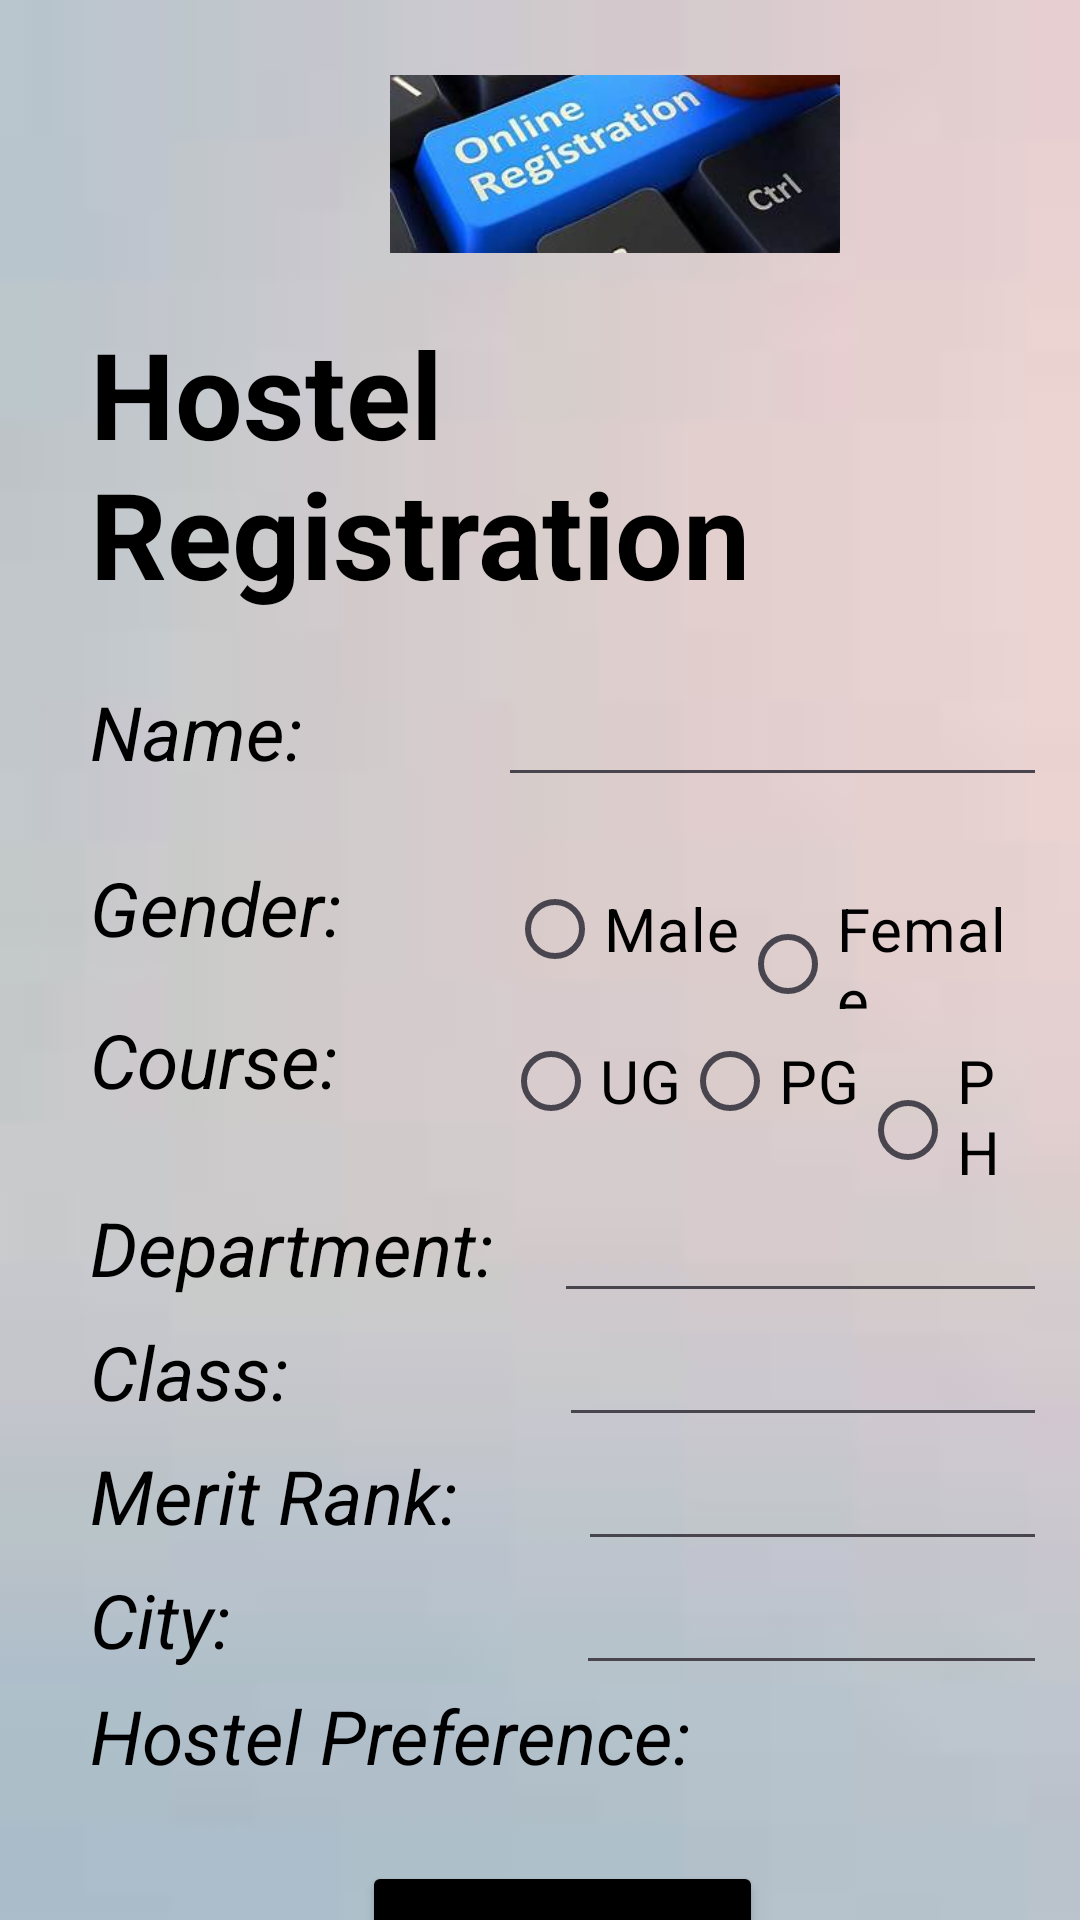

This screen was rendered from an Android layout file. Write that file and the resources it references.
<!-- AndroidManifest.xml: application theme Theme.Hostelregistration -->
<!-- res/layout/activity_form.xml -->
<?xml version="1.0" encoding="utf-8"?>
<RelativeLayout xmlns:android="http://schemas.android.com/apk/res/android"
    xmlns:app="http://schemas.android.com/apk/res-auto"
    xmlns:tools="http://schemas.android.com/tools"
    android:layout_width="match_parent"
    android:layout_height="match_parent"
    android:paddingStart="30dp"
    android:paddingEnd="15dp"
    android:gravity="center"
    android:paddingTop="25dp"
android:background="@drawable/bggform"
    tools:context=".form">

    <LinearLayout
        android:layout_width="wrap_content"
        android:layout_height="wrap_content"
        android:orientation="horizontal"
        android:id="@+id/i1"
        android:layout_marginBottom="20dp"
        >

            <ImageView
                android:layout_width="350dp"
                android:layout_height="100dp"
                android:src="@drawable/online">

            </ImageView>
    </LinearLayout>
    <LinearLayout
        android:layout_width="wrap_content"
        android:layout_height="wrap_content"
        android:orientation="horizontal"
        android:layout_below="@id/i1"
        android:id="@+id/l1"
        android:layout_marginBottom="20dp"
        >
        <TextView
            android:layout_width="match_parent"
            android:layout_height="wrap_content"
            android:text="Hostel Registration "
            android:textSize="40dp"
            android:textColor="@color/black"
            android:textStyle="bold"
            />
    </LinearLayout>

   <LinearLayout
       android:layout_width="wrap_content"
       android:layout_height="wrap_content"
       android:layout_below="@id/l1"
       android:layout_marginBottom="20dp"
       android:id="@+id/l2">
       <TextView
          android:layout_width="wrap_content"
          android:layout_height="wrap_content"
          android:text="Name:"
          android:textStyle="italic"
           android:textColor="@color/black"
           android:layout_marginRight="65dp"
          android:textSize="25dp"/>
       <EditText
              android:layout_width="250dp"
              android:layout_height="wrap_content"
              android:id="@+id/name"
              android:singleLine="true"
              ></EditText>
   </LinearLayout>

<LinearLayout
    android:layout_width="match_parent"
    android:layout_height="wrap_content"
    android:layout_below="@id/l2"
    android:id="@+id/l3">
    <TextView
        android:layout_width="wrap_content"
        android:layout_height="wrap_content"
        android:text="Gender:"
        android:textColor="@color/black"
        android:textStyle="italic"
        android:textSize="25dp"
        android:layout_marginRight="55dp"/>
    <RadioGroup
        android:layout_width="wrap_content"
        android:layout_height="wrap_content"
        android:orientation="horizontal"
        android:id="@+id/rg1">
    <RadioButton
        android:layout_width="wrap_content"
        android:layout_height="wrap_content"
        android:id="@+id/M"
        android:textColor="@color/black"
        android:text="Male"
        android:textSize="20dp"
        />
    <RadioButton
        android:layout_width="wrap_content"
        android:layout_height="wrap_content"
        android:id="@+id/F"
        android:textColor="@color/black"
        android:text="Female"
        android:textSize="20dp"
        />
    </RadioGroup>
</LinearLayout>
    
    <LinearLayout
        android:layout_width="wrap_content"
        android:layout_height="60dp"
        android:layout_below="@id/l3"
        android:id="@+id/l4"
        >
<TextView
    android:layout_width="wrap_content"
    android:layout_height="wrap_content"
    android:text="Course:"
    android:textColor="@color/black"
    android:textStyle="italic"
    android:layout_marginRight="55dp"
    android:textSize="25dp"
    >
</TextView>
        <RadioGroup
            android:layout_width="wrap_content"
            android:layout_height="wrap_content"
            android:orientation="horizontal"
            android:id="@+id/rg2"
            >
        <RadioButton
            android:layout_width="wrap_content"
            android:layout_height="wrap_content"
            android:text="UG"
            android:textColor="@color/black"
            android:id="@+id/ug"
            android:textSize="20dp"/>

            <RadioButton
                android:layout_width="wrap_content"
                android:layout_height="wrap_content"
                android:text="PG"
                android:textColor="@color/black"
                android:id="@+id/pg"
                android:textSize="20dp"/>

            <RadioButton
                android:layout_width="wrap_content"
                android:layout_height="wrap_content"
                android:text="PHD"
                android:textColor="@color/black"
                android:id="@+id/phd"
                android:textSize="20dp"/>

        </RadioGroup>
    </LinearLayout>

    <LinearLayout
        android:layout_width="wrap_content"
        android:layout_height="wrap_content"
        android:layout_below="@+id/l4"
        android:id="@+id/l5"
        >
        <TextView
            android:layout_width="wrap_content"
            android:layout_height="wrap_content"
            android:text="Department:"
            android:textColor="@color/black"
            android:layout_marginRight="20dp"
            android:textSize="25dp"
            android:textStyle="italic"/>
        <EditText
            android:layout_width="240dp"
            android:layout_height="wrap_content"

            android:id="@+id/dept"
            android:singleLine="true"/>
    </LinearLayout>

    <LinearLayout
        android:layout_width="wrap_content"
        android:layout_height="wrap_content"
        android:layout_below="@id/l5"
        android:id="@+id/l6">

           <TextView
               android:layout_width="wrap_content"
               android:layout_height="wrap_content"
               android:text="Class:"
               android:textColor="@color/black"
               android:textStyle="italic"
               android:layout_marginRight="90dp"
               android:textSize="25dp"
               />
        <EditText
            android:layout_width="240dp"
            android:layout_height="wrap_content"
            android:singleLine="true"
            android:id="@+id/clas"/>
    </LinearLayout>
    <LinearLayout
        android:layout_width="wrap_content"
        android:layout_height="wrap_content"
        android:id="@+id/l7"
        android:layout_below="@id/l6"
>
        <TextView
            android:layout_width="wrap_content"
            android:layout_height="wrap_content"
            android:textSize="25dp"
            android:textColor="@color/black"
            android:text="Merit Rank:"
            android:layout_marginRight="40dp"
            android:textStyle="italic"/>
            <EditText
                android:layout_width="240dp"
                android:layout_height="wrap_content"
                android:singleLine="true"
                android:id="@+id/rank"
                ></EditText>
    </LinearLayout>
    <LinearLayout
        android:layout_width="wrap_content"
        android:layout_height="wrap_content"
        android:id="@+id/l8"
        android:layout_below="@id/l7"
        >
        <TextView
            android:layout_width="wrap_content"
            android:layout_height="wrap_content"
            android:textSize="25dp"
            android:text="City:"
            android:textColor="@color/black"
            android:layout_marginRight="115dp"
            android:textStyle="italic"/>
        <EditText
            android:layout_width="240dp"
            android:layout_height="wrap_content"
            android:singleLine="true"
            android:layout_marginRight="80dp"
            android:id="@+id/city"
            ></EditText>
    </LinearLayout>
    <LinearLayout
        android:layout_width="wrap_content"
        android:layout_height="wrap_content"
        android:id="@+id/l9"
        android:layout_below="@id/l8"
        android:orientation="horizontal">
<TextView
    android:layout_width="wrap_content"
    android:layout_height="wrap_content"
    android:text="Hostel Preference:"
    android:textStyle="italic"
    android:textColor="@color/black"
    android:layout_marginRight="20dp"
    android:textSize="25dp"/>
        <Spinner
            android:layout_width="150dp"
            android:layout_height="wrap_content"
            android:id="@+id/hostel"
            android:textColor="@color/black"
           />
    </LinearLayout>
    <LinearLayout
        android:layout_width="match_parent"
        android:layout_height="wrap_content"
        android:layout_below="@id/l9"
        android:gravity="center"
        android:layout_marginTop="25dp"
        >
    <Button
        android:layout_width="wrap_content"
        android:layout_height="wrap_content"
        android:text="Submit"
        android:backgroundTint="@color/black"
        android:textSize="30dp"
        android:id="@+id/Submit">

    </Button>

    </LinearLayout>
</RelativeLayout>
<!-- resources referenced by this layout -->
<resources>
  <!-- drawable bggform: jpg bitmap (drawable, 1271 bytes) -->
  <!-- drawable online: jpg bitmap (drawable, 10520 bytes) -->
  <style name="Theme.Hostelregistration" parent="Base.Theme.Hostelregistration" />
  <style name="Base.Theme.Hostelregistration" parent="Theme.Material3.DayNight.NoActionBar">
          
          
      </style>
  <!-- not gathered from this repository: default colours our renderer supplied (Android Studio template values) -->
  <color name="black">#FF000000</color>
</resources>
